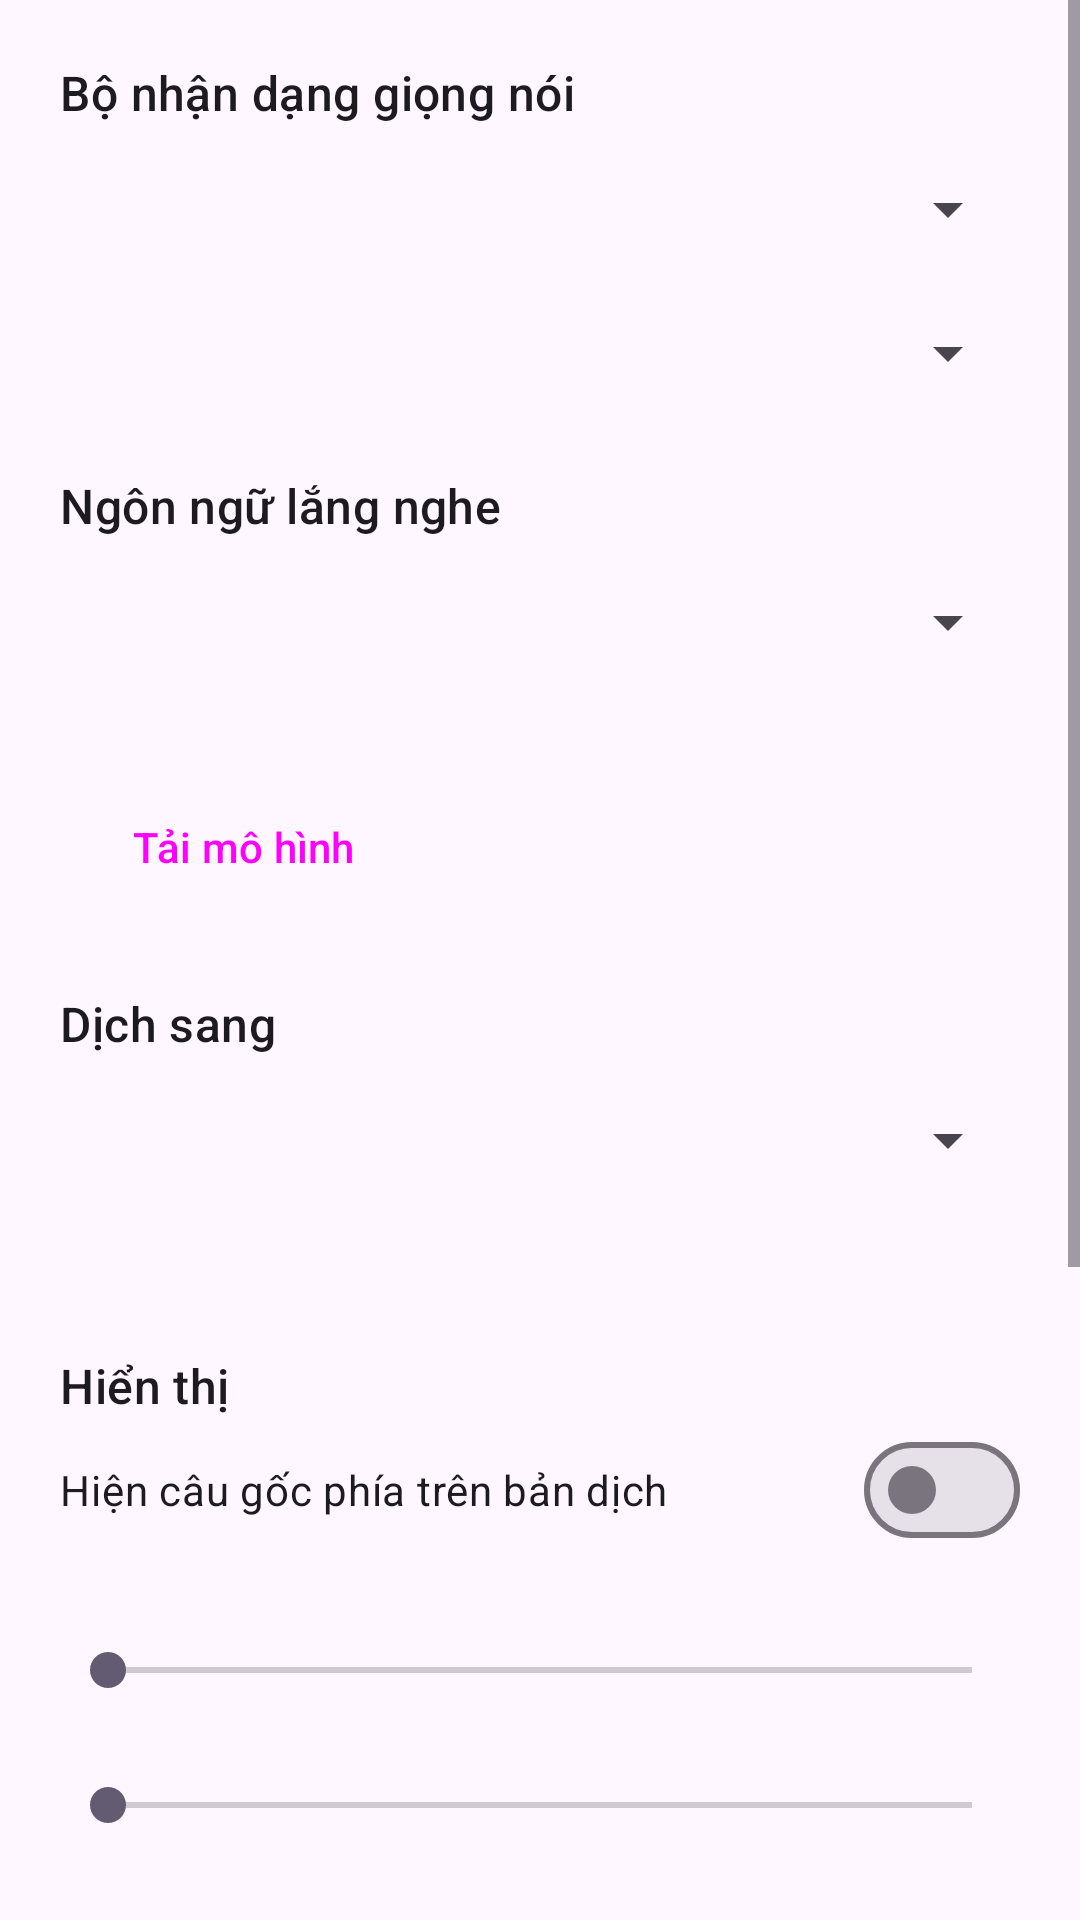

Here is an Android app screen rendered from its layout file. Give the layout XML and the strings, colors and styles it references.
<!-- AndroidManifest.xml: application theme Theme.SubTranslator -->
<!-- res/layout/activity_main.xml -->
<?xml version="1.0" encoding="utf-8"?>
<ScrollView xmlns:android="http://schemas.android.com/apk/res/android"
    android:layout_width="match_parent"
    android:layout_height="match_parent"
    android:fillViewport="true">

    <LinearLayout
        android:layout_width="match_parent"
        android:layout_height="wrap_content"
        android:orientation="vertical"
        android:padding="20dp">

        <TextView
            style="@style/TextAppearance.Material3.TitleMedium"
            android:layout_width="wrap_content"
            android:layout_height="wrap_content"
            android:text="@string/recognizer" />

        <Spinner
            android:id="@+id/engineSpinner"
            android:layout_width="match_parent"
            android:layout_height="48dp"
            android:layout_marginTop="4dp" />

        <Spinner
            android:id="@+id/whisperModelSpinner"
            android:layout_width="match_parent"
            android:layout_height="48dp" />

        <TextView
            style="@style/TextAppearance.Material3.TitleMedium"
            android:layout_width="wrap_content"
            android:layout_height="wrap_content"
            android:layout_marginTop="16dp"
            android:text="@string/source_language" />

        <Spinner
            android:id="@+id/sourceSpinner"
            android:layout_width="match_parent"
            android:layout_height="48dp"
            android:layout_marginTop="4dp" />

        <TextView
            android:id="@+id/modelStatus"
            android:layout_width="match_parent"
            android:layout_height="wrap_content"
            android:layout_marginTop="4dp" />

        <com.google.android.material.progressindicator.LinearProgressIndicator
            android:id="@+id/modelProgress"
            android:layout_width="match_parent"
            android:layout_height="wrap_content"
            android:layout_marginTop="6dp"
            android:max="100"
            android:visibility="gone" />

        <Button
            android:id="@+id/modelButton"
            style="@style/Widget.Material3.Button.TonalButton"
            android:layout_width="wrap_content"
            android:layout_height="wrap_content"
            android:layout_marginTop="4dp"
            android:text="@string/download_model" />

        <TextView
            style="@style/TextAppearance.Material3.TitleMedium"
            android:layout_width="wrap_content"
            android:layout_height="wrap_content"
            android:layout_marginTop="24dp"
            android:text="@string/target_language" />

        <Spinner
            android:id="@+id/targetSpinner"
            android:layout_width="match_parent"
            android:layout_height="48dp"
            android:layout_marginTop="4dp" />

        <TextView
            android:id="@+id/translateStatus"
            android:layout_width="match_parent"
            android:layout_height="wrap_content"
            android:layout_marginTop="4dp" />

        <Button
            android:id="@+id/translateButton"
            style="@style/Widget.Material3.Button.TonalButton"
            android:layout_width="wrap_content"
            android:layout_height="wrap_content"
            android:layout_marginTop="4dp"
            android:text="@string/download_translation"
            android:visibility="gone" />

        <TextView
            style="@style/TextAppearance.Material3.TitleMedium"
            android:layout_width="wrap_content"
            android:layout_height="wrap_content"
            android:layout_marginTop="24dp"
            android:text="@string/display" />

        <com.google.android.material.materialswitch.MaterialSwitch
            android:id="@+id/showOriginal"
            android:layout_width="match_parent"
            android:layout_height="wrap_content"
            android:text="@string/show_original" />

        <TextView
            android:id="@+id/textSizeLabel"
            android:layout_width="wrap_content"
            android:layout_height="wrap_content"
            android:layout_marginTop="8dp" />

        <SeekBar
            android:id="@+id/textSize"
            android:layout_width="match_parent"
            android:layout_height="wrap_content"
            android:max="20" />

        <TextView
            android:id="@+id/visibleLinesLabel"
            android:layout_width="wrap_content"
            android:layout_height="wrap_content"
            android:layout_marginTop="8dp" />

        <SeekBar
            android:id="@+id/visibleLines"
            android:layout_width="match_parent"
            android:layout_height="wrap_content"
            android:max="7" />

        <Button
            android:id="@+id/toggleButton"
            android:layout_width="match_parent"
            android:layout_height="64dp"
            android:layout_marginTop="32dp"
            android:text="@string/start_subtitles"
            android:textSize="18sp" />

        <Button
            android:id="@+id/addTileButton"
            style="@style/Widget.Material3.Button.OutlinedButton"
            android:layout_width="match_parent"
            android:layout_height="wrap_content"
            android:layout_marginTop="8dp"
            android:text="@string/add_tile"
            android:visibility="gone" />

        <TextView
            android:layout_width="match_parent"
            android:layout_height="wrap_content"
            android:layout_marginTop="16dp"
            android:alpha="0.7"
            android:text="@string/tile_hint" />

        <TextView
            style="@style/TextAppearance.Material3.TitleMedium"
            android:layout_width="wrap_content"
            android:layout_height="wrap_content"
            android:layout_marginTop="24dp"
            android:text="@string/update_section" />

        <TextView
            android:id="@+id/versionLabel"
            android:layout_width="wrap_content"
            android:layout_height="wrap_content"
            android:layout_marginTop="4dp" />

        <com.google.android.material.progressindicator.LinearProgressIndicator
            android:id="@+id/updateProgress"
            android:layout_width="match_parent"
            android:layout_height="wrap_content"
            android:layout_marginTop="6dp"
            android:max="100"
            android:visibility="gone" />

        <Button
            android:id="@+id/updateButton"
            style="@style/Widget.Material3.Button.TonalButton"
            android:layout_width="wrap_content"
            android:layout_height="wrap_content"
            android:layout_marginTop="4dp"
            android:text="@string/check_update" />
    </LinearLayout>
</ScrollView>
<!-- resources referenced by this layout -->
<resources>
  <string name="add_tile">Thêm nút vào bảng điều khiển nhanh</string>
  <string name="check_update">Kiểm tra cập nhật</string>
  <string name="display">Hiển thị</string>
  <string name="download_model">Tải mô hình</string>
  <string name="download_translation">Tải gói dịch</string>
  <string name="recognizer">Bộ nhận dạng giọng nói</string>
  <string name="show_original">Hiện câu gốc phía trên bản dịch</string>
  <string name="source_language">Ngôn ngữ lắng nghe</string>
  <string name="start_subtitles">Bật phụ đề</string>
  <string name="target_language">Dịch sang</string>
  <string name="tile_hint">Mẹo: kéo thanh thông báo xuống → bút chỉnh sửa → kéo ô \"Phụ đề dịch\" vào để bật/tắt nhanh. Trên khung phụ đề: vuốt để đọc lại câu trước, kéo thanh trên cùng để di chuyển, ↙↗ để thu gọn thành 1 dòng, Tт để đổi cỡ chữ, chạm chip ngôn ngữ để đổi ngôn ngữ.</string>
  <string name="update_section">Cập nhật</string>
  <style name="Theme.SubTranslator" parent="Theme.Material3.DayNight">
          <item name="colorPrimary">@color/brand</item>
      </style>
  <color name="brand">#2962FF</color>
</resources>
